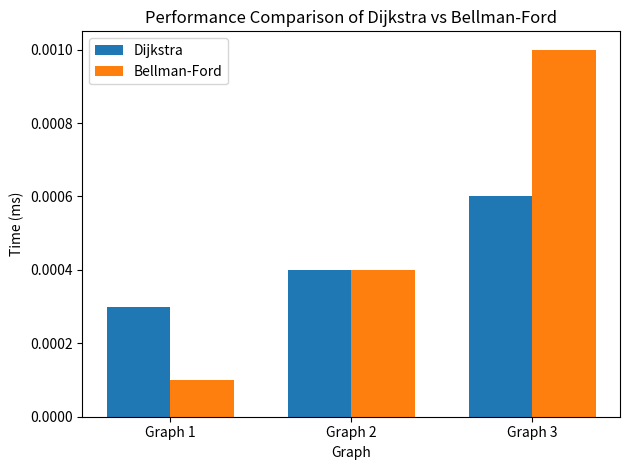

This chart was generated by the following Python code:
import matplotlib.pyplot as plt
import numpy as np
     

graphs = ['Graph 1', 'Graph 2', 'Graph 3']
dijkstra_times = [0.00030, 0.00040, 0.00060]
bellman_ford_times = [0.00010, 0.00040, 0.00100]
     

# Create a bar width
bar_width = 0.35
index = np.arange(len(graphs))
     

# Create a figure and axis
fig, ax = plt.subplots()

# Plot bars for Dijkstra and Bellman-Ford times
bar1 = ax.bar(index, dijkstra_times, bar_width, label='Dijkstra')
bar2 = ax.bar(index + bar_width, bellman_ford_times, bar_width, label='Bellman-Ford')

# Add labels and title
ax.set_xlabel('Graph')
ax.set_ylabel('Time (ms)')
ax.set_title('Performance Comparison of Dijkstra vs Bellman-Ford')
ax.set_xticks(index + bar_width / 2)
ax.set_xticklabels(graphs)
ax.legend()

# Show the plot
plt.tight_layout()
plt.show()